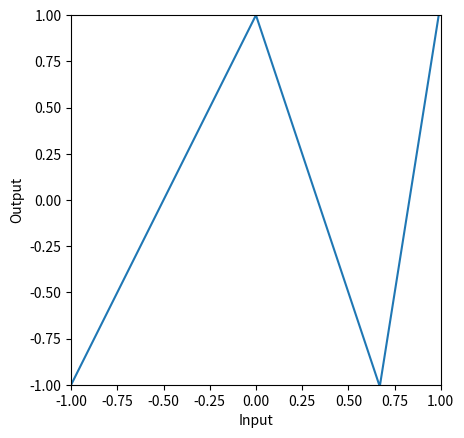
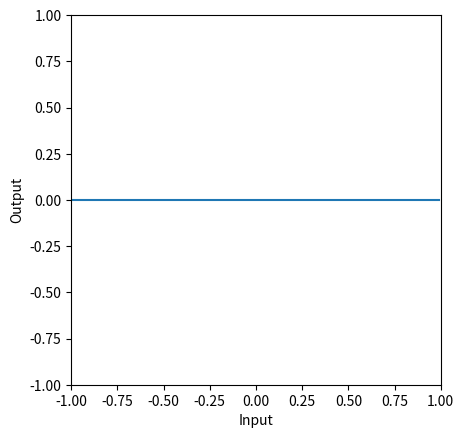
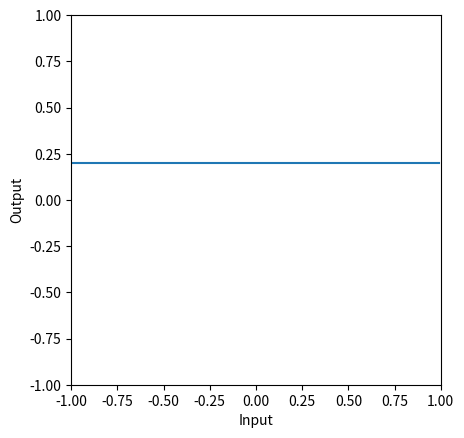
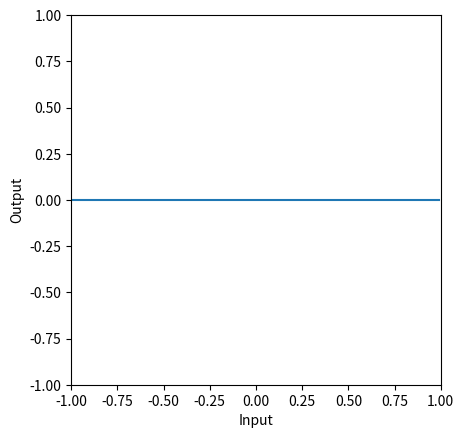

Python code for these plots, in order: (Note: this script raises an exception after producing the figures.)
# Imports math library
import numpy as np
# Imports plotting library
import matplotlib.pyplot as plt

# Define the Rectified Linear Unit (ReLU) function
def ReLU(preactivation):
  activation = preactivation.clip(0.0)
  return activation

# Define a shallow neural network with, one input, one output, and three hidden units
def shallow_1_1_3(x, activation_fn, phi_0,phi_1,phi_2,phi_3, theta_10, theta_11, theta_20, theta_21, theta_30, theta_31):
  # Initial lines
  pre_1 = theta_10 + theta_11 * x
  pre_2 = theta_20 + theta_21 * x
  pre_3 = theta_30 + theta_31 * x
  # Activation functions
  act_1 = activation_fn(pre_1)
  act_2 = activation_fn(pre_2)
  act_3 = activation_fn(pre_3)
  # Weight activations
  w_act_1 = phi_1 * act_1
  w_act_2 = phi_2 * act_2
  w_act_3 = phi_3 * act_3
  # Combine weighted activation and add y offset
  y = phi_0 + w_act_1 + w_act_2 + w_act_3
  # Return everything we have calculated
  return y, pre_1, pre_2, pre_3, act_1, act_2, act_3, w_act_1, w_act_2, w_act_3

# # Plot the shallow neural network.  We'll assume input in is range [-1,1] and output [-1,1]
def plot_neural(x, y):
  fig, ax = plt.subplots()
  ax.plot(x.T,y.T)
  ax.set_xlabel('Input'); ax.set_ylabel('Output')
  ax.set_xlim([-1,1]);ax.set_ylim([-1,1])
  ax.set_aspect(1.0)
  plt.show()

# Now lets define some parameters and run the first neural network
n1_theta_10 = 0.0   ; n1_theta_11 = -1.0
n1_theta_20 = 0     ; n1_theta_21 = 1.0
n1_theta_30 = -0.67 ; n1_theta_31 =  1.0
n1_phi_0 = 1.0; n1_phi_1 = -2.0; n1_phi_2 = -3.0; n1_phi_3 = 9.3

# Define a range of input values
n1_in = np.arange(-1,1,0.01).reshape([1,-1])

# We run the neural network for each of these input values
n1_out, *_ = shallow_1_1_3(n1_in, ReLU, n1_phi_0, n1_phi_1, n1_phi_2, n1_phi_3, n1_theta_10, n1_theta_11, n1_theta_20, n1_theta_21, n1_theta_30, n1_theta_31)
# And then plot it
plot_neural(n1_in, n1_out)

beta_0 = np.zeros((3,1))
Omega_0 = np.zeros((3,1))
beta_1 = np.zeros((1,1))
Omega_1 = np.zeros((1,3))

# TODO Fill in the values of the beta and Omega matrices with the n1_theta and n1_phi parameters that define the network above
# !!! NOTE THAT MATRICES ARE CONVENTIONALLY INDEXED WITH a_11 IN THE TOP LEFT CORNER, BUT NDARRAYS START AT [0,0]
# To get you started I've filled in a couple:
beta_0[0,0] = n1_theta_10
Omega_0[0,0] = n1_theta_11

# Make sure that input data matrix has different inputs in its columns
n_data = n1_in.size
n_dim_in = 1
n1_in_mat = np.reshape(n1_in,(n_dim_in,n_data))

# This runs the network for ALL of the inputs, x at once so we can draw graph
h1 = ReLU(np.matmul(beta_0,np.ones((1,n_data))) + np.matmul(Omega_0,n1_in_mat))
n1_out = np.matmul(beta_1,np.ones((1,n_data))) + np.matmul(Omega_1,h1)

# Draw the network and check that it looks the same as the non-matrix case
plot_neural(n1_in, n1_out)

# Now lets define some parameters and run the second neural network
n2_theta_10 =  -0.6 ; n2_theta_11 = -1.0
n2_theta_20 =  0.2  ; n2_theta_21 = 1.0
n2_theta_30 =  -0.5  ; n2_theta_31 =  1.0
n2_phi_0 = 0.5; n2_phi_1 = -1.0; n2_phi_2 = -1.5; n2_phi_3 = 2.0

# Define a range of input values
n2_in = np.arange(-1,1,0.01)

# We run the second neural network on the output of the first network
n2_out, *_ = \
    shallow_1_1_3(n1_out, ReLU, n2_phi_0, n2_phi_1, n2_phi_2, n2_phi_3, n2_theta_10, n2_theta_11, n2_theta_20, n2_theta_21, n2_theta_30, n2_theta_31)
# And then plot it
plot_neural(n1_in, n2_out)

beta_0 = np.zeros((3,1))
Omega_0 = np.zeros((3,1))
beta_1 = np.zeros((3,1))
Omega_1 = np.zeros((3,3))
beta_2 = np.zeros((1,1))
Omega_2 = np.zeros((1,3))

# TODO Fill in the values of the beta and Omega matrices for the n1_theta, n1_phi, n2_theta, and n2_phi parameters
# that define the composition of the two networks above (see eqn 4.5 for Omega1 and beta1 albeit in different notation)
# !!! NOTE THAT MATRICES ARE CONVENTIONALLY INDEXED WITH a_11 IN THE TOP LEFT CORNER, BUT NDARRAYS START AT [0,0] SO EVERYTHING IS OFFSET
# To get you started I've filled in a few:
beta_0[0,0] = n1_theta_10
Omega_0[0,0] = n1_theta_11
beta_1[0,0] = n2_theta_10 + n2_theta_11 * n1_phi_0
Omega_1[0,0] = n2_theta_11 * n1_phi_1


# Make sure that input data matrix has different inputs in its columns
n_data = n1_in.size
n_dim_in = 1
n1_in_mat = np.reshape(n1_in,(n_dim_in,n_data))

# This runs the network for ALL of the inputs, x at once so we can draw graph (hence extra np.ones term)
h1 = ReLU(np.matmul(beta_0,np.ones((1,n_data))) + np.matmul(Omega_0,n1_in_mat))
h2 = ReLU(np.matmul(beta_1,np.ones((1,n_data))) + np.matmul(Omega_1,h1))
n1_out = np.matmul(beta_2,np.ones((1,n_data))) + np.matmul(Omega_2,h2)

# Draw the network and check that it looks the same as the non-matrix version
plot_neural(n1_in, n1_out)

# define sizes
D_i=4; D_1=5; D_2=2; D_3=4; D_o=1
# We'll choose the inputs and parameters of this network randomly using np.random.normal
# For example, we'll set the input using
n_data = 4;
x = np.random.normal(size=(D_i, n_data))
# TODO initialize the parameters randomly with the correct sizes
# Replace the lines below
beta_0 = np.random.normal(size=(1,1))
Omega_0 = np.random.normal(size=(1,1))
beta_1 = np.random.normal(size=(1,1))
Omega_1 = np.random.normal(size=(1,1))
beta_2 = np.random.normal(size=(1,1))
Omega_2 = np.random.normal(size=(1,1))
beta_3 = np.random.normal(size=(1,1))
Omega_3 = np.random.normal(size=(1,1))


# If you set the parameters to the correct sizes, the following code will run
h1 = ReLU(np.matmul(beta_0,np.ones((1,n_data))) + np.matmul(Omega_0,x));
h2 = ReLU(np.matmul(beta_1,np.ones((1,n_data))) + np.matmul(Omega_1,h1));
h3 = ReLU(np.matmul(beta_2,np.ones((1,n_data))) + np.matmul(Omega_2,h2));
y = np.matmul(beta_3,np.ones((1,n_data))) + np.matmul(Omega_3,h3)

if h1.shape[0] is not D_1 or h1.shape[1] is not n_data:
  print("h1 is wrong shape")
if h2.shape[0] is not D_2 or h1.shape[1] is not n_data:
  print("h2 is wrong shape")
if h3.shape[0] is not D_3 or h1.shape[1] is not n_data:
  print("h3 is wrong shape")
if y.shape[0] is not D_o or h1.shape[1] is not n_data:
  print("Output is wrong shape")

# Print the inputs and outputs
print("Input data points")
print(x)
print ("Output data points")
print(y)